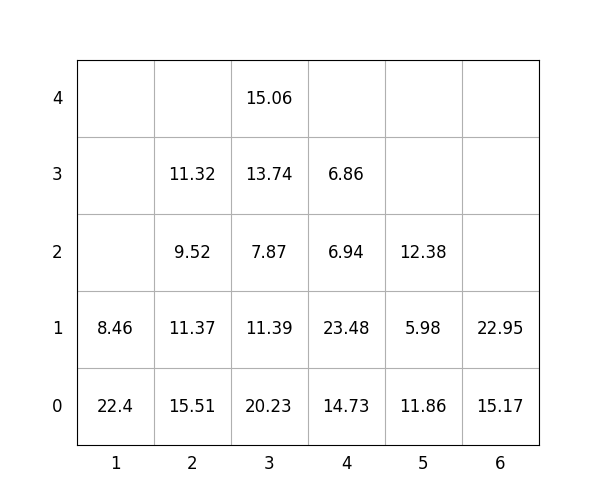

Values plotted in this chart, from the file beside it:
idx, loc_x, loc_y, loc_z, weight, group, score, seq, reloc, size(ft)
1, 1, 0, 0, 22.4, 3, 322.4, 0, 1.0, 20
2, 6, 0, 0, 15.17, 3, 315.2, 0, 1.0, 20
3, 2, 0, 0, 15.51, 0, 15.51, 0, 1.0, 20
4, 3, 0, 0, 20.23, 0, 20.23, 0, 1.0, 20
5, 6, 0, 1, 22.95, 2, 222.9, 0, 1.0, 20
6, 4, 0, 0, 14.73, 2, 214.7, 1, 1.0, 20
7, 3, 0, 1, 11.39, 1, 111.4, 2, 1.0, 20
8, 3, 0, 2, 7.87, 1, 107.9, 3, 1.0, 20
9, 5, 0, 0, 11.86, 0, 11.86, 4, 1.0, 20
10, 5, 0, 1, 5.98, 0, 5.98, 5, 1.0, 20
11, 3, 0, 3, 13.74, 0, 13.74, 6, 1.0, 20
12, 2, 0, 1, 11.37, 0, 11.37, 7, 1.0, 20
13, 4, 0, 1, 23.48, 2, 223.5, 8, 1.0, 20
14, 2, 0, 2, 9.52, 0, 9.52, 9, 1.0, 20
15, 1, 0, 1, 8.46, 3, 308.5, 10, 1.0, 20
16, 3, 0, 4, 15.06, 1, 115.1, 11, 1.0, 20
17, 5, 0, 2, 12.38, 0, 12.38, 12, 1.0, 20
18, 4, 0, 2, 6.94, 3, 306.9, 13, 1.0, 20
19, 4, 0, 3, 6.86, 3, 306.9, 14, 1.0, 20
20, 2, 0, 3, 11.32, 0, 11.32, 15, 1.0, 20
